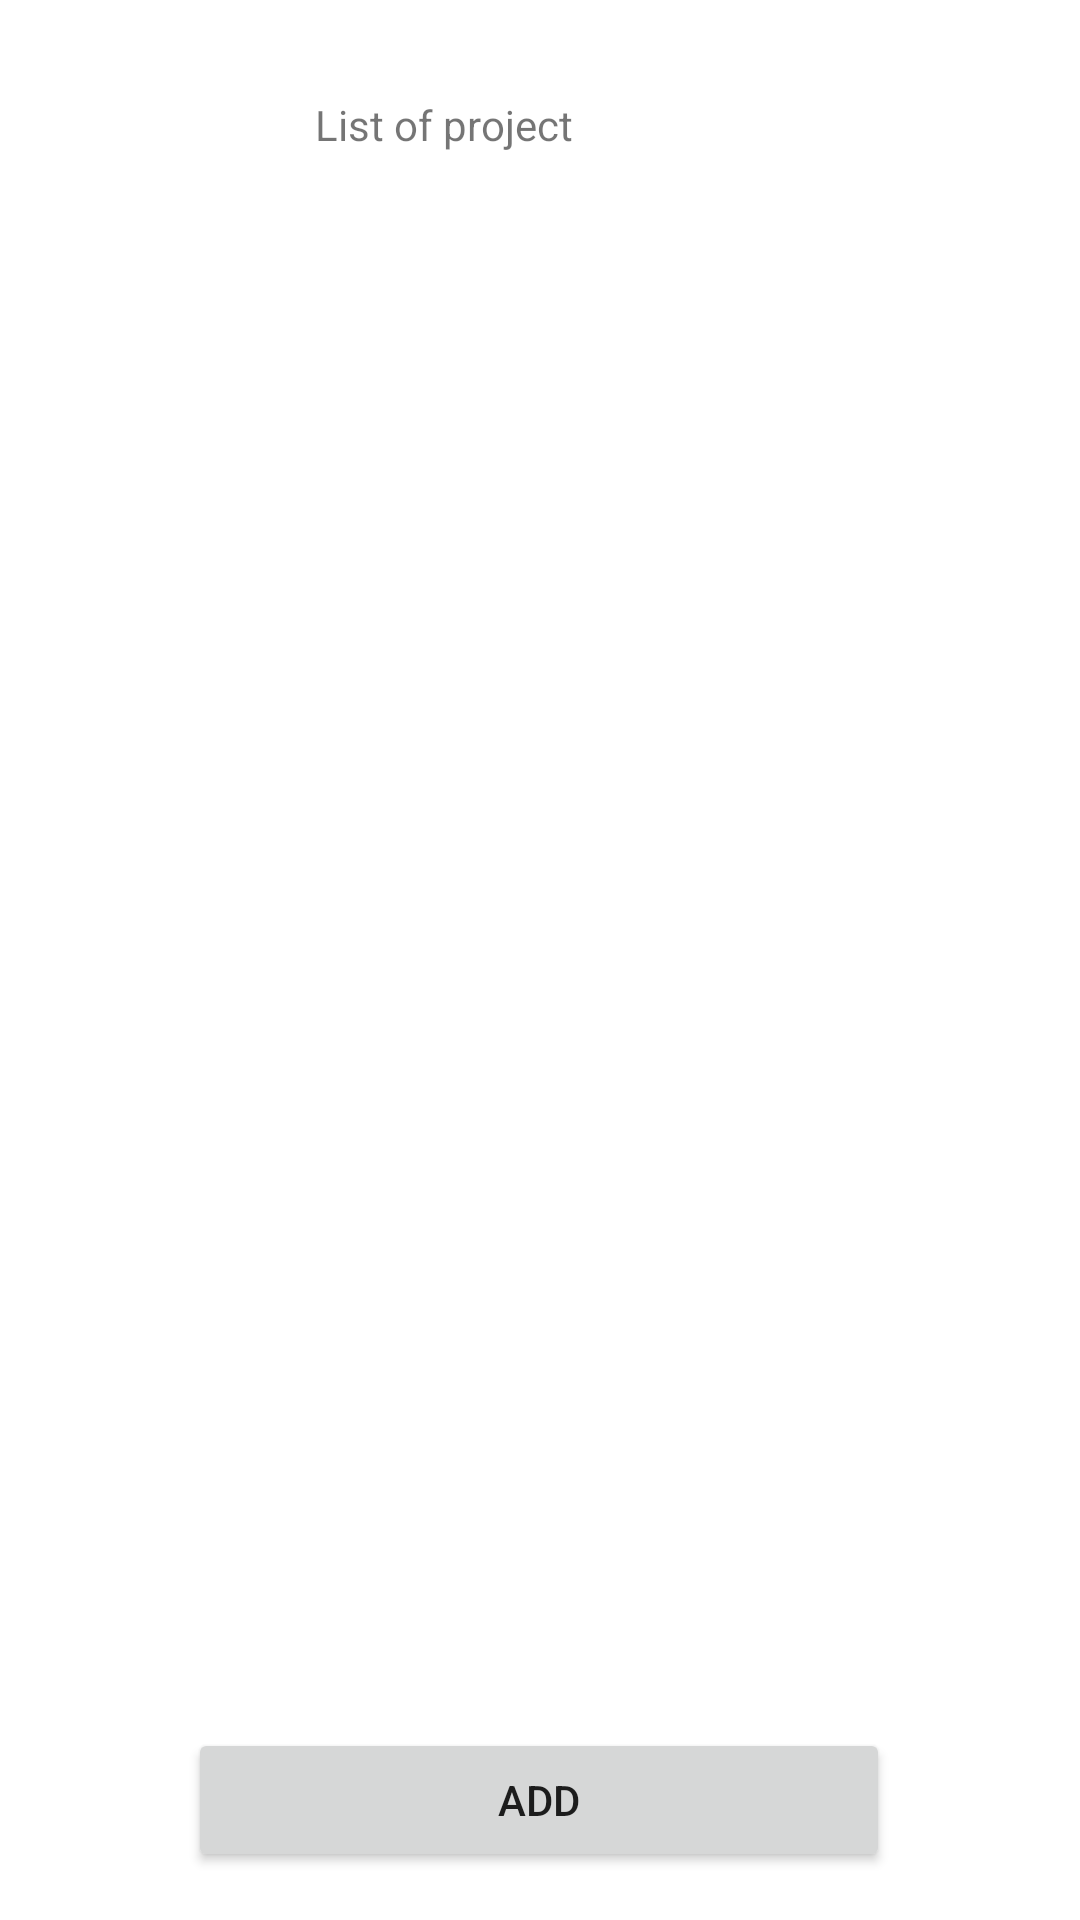

Write the Android layout XML for this screen, with the resource values it uses.
<!-- AndroidManifest.xml: application theme Theme.MaterialComponents.Light -->
<!-- res/layout/activity_main.xml -->
<?xml version="1.0" encoding="utf-8"?>
<androidx.constraintlayout.widget.ConstraintLayout xmlns:android="http://schemas.android.com/apk/res/android"
    xmlns:app="http://schemas.android.com/apk/res-auto"
    xmlns:tools="http://schemas.android.com/tools"
    android:layout_width="match_parent"
    android:layout_height="match_parent"
    tools:context=".model.MainActivity">

    <TextView
        android:id="@+id/textView"
        android:layout_width="149dp"
        android:layout_height="29dp"
        android:layout_marginTop="32dp"
        android:text="List of project"
        app:layout_constraintEnd_toEndOf="parent"
        app:layout_constraintHorizontal_bias="0.498"
        app:layout_constraintStart_toStartOf="parent"
        app:layout_constraintTop_toTopOf="parent" />

    <androidx.recyclerview.widget.RecyclerView
        android:id="@+id/rvProjectList"
        android:layout_width="0dp"
        android:layout_height="0dp"
        android:layout_marginStart="16dp"
        android:layout_marginTop="30dp"
        android:layout_marginEnd="16dp"
        android:layout_marginBottom="16dp"
        app:layout_constraintBottom_toTopOf="@+id/btnAddProject"
        app:layout_constraintEnd_toEndOf="parent"
        app:layout_constraintStart_toStartOf="parent"
        app:layout_constraintTop_toBottomOf="@+id/textView"
        tools:listitem="@layout/item_project" />

    <Button
        android:id="@+id/btnAddProject"
        android:layout_width="234dp"
        android:layout_height="48dp"
        android:layout_marginBottom="16dp"
        android:text="Add"
        app:layout_constraintBottom_toBottomOf="parent"
        app:layout_constraintEnd_toEndOf="parent"
        app:layout_constraintHorizontal_bias="0.497"
        app:layout_constraintStart_toStartOf="parent" />

</androidx.constraintlayout.widget.ConstraintLayout>
<!-- res/layout/item_project.xml (included above) -->
<?xml version="1.0" encoding="utf-8"?>
<androidx.constraintlayout.widget.ConstraintLayout xmlns:android="http://schemas.android.com/apk/res/android"
    xmlns:app="http://schemas.android.com/apk/res-auto"
    xmlns:tools="http://schemas.android.com/tools"
    android:layout_width="match_parent"
    android:layout_height="wrap_content"
    android:background="@android:color/transparent"
    android:paddingBottom="10dp">

    <androidx.constraintlayout.widget.ConstraintLayout
        android:layout_width="match_parent"
        android:layout_height="wrap_content"
        android:background="@drawable/shape_round_item_project"
        app:layout_constraintBottom_toBottomOf="parent"
        app:layout_constraintEnd_toEndOf="parent"
        app:layout_constraintStart_toStartOf="parent"
        app:layout_constraintTop_toTopOf="parent" >

        <TextView
            android:id="@+id/tvItemProject"
            android:layout_width="0dp"
            android:layout_height="wrap_content"
            android:layout_marginEnd="8dp"
            android:layout_weight="1"
            android:ellipsize="end"
            android:clickable="false"
            android:fontFamily="@font/inter_medium"
            android:gravity="center_vertical"
            android:maxLines="1"
            android:paddingHorizontal="16dp"
            android:textAllCaps="false"
            android:textColor="@color/black"
            android:textSize="16sp"
            app:layout_constraintBottom_toBottomOf="parent"
            app:layout_constraintEnd_toStartOf="@+id/ivPlay"
            app:layout_constraintStart_toStartOf="parent"
            app:layout_constraintTop_toTopOf="parent"
            tools:text="@string/new_project" />

        <ImageView
            android:id="@+id/ivPlay"

            android:layout_width="50dp"
            android:layout_height="50dp"
            android:layout_marginTop="8dp"
            android:layout_marginEnd="8dp"
            android:layout_marginBottom="8dp"
            android:layout_weight="1"
            android:background="?android:attr/selectableItemBackgroundBorderless"
            android:contentDescription="Play button"
            app:layout_constraintBottom_toBottomOf="parent"
            app:layout_constraintEnd_toEndOf="parent"
            app:layout_constraintTop_toTopOf="parent"
            app:srcCompat="@android:drawable/ic_media_play" />

    </androidx.constraintlayout.widget.ConstraintLayout>

</androidx.constraintlayout.widget.ConstraintLayout>
<!-- resources referenced by this layout -->
<resources>
  <color name="black">#FF000000</color>
  <!-- drawable shape_round_item_project (drawable) -->
  <?xml version="1.0" encoding="utf-8"?>
  <shape android:shape="rectangle" xmlns:android="http://schemas.android.com/apk/res/android">
      <solid android:color="@color/light_purple"/>
      <corners android:radius="16dp"/>
  </shape>
  <string name="new_project">New Project</string>
</resources>
